Run: headless pygame with SDL's dummy video driver; simulated clock (each Clock.tick advances the game by its frame time, no real sleeping); random seed 0; keys injected as events and as key.get_pressed() state; no mouse input.
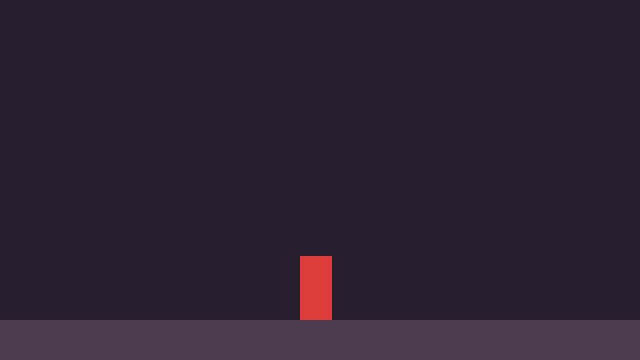
Frame 1 of 4 · flips 1–60 · no input
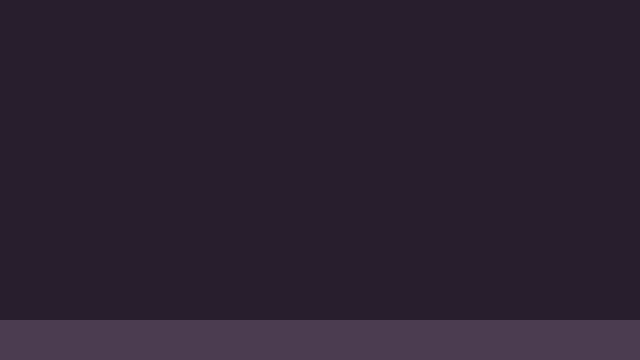
Frame 2 of 4 · flips 61–180 · tapped SPACE, RETURN · held RIGHT (→), D
Frame 3 of 4 · flips 181–300 · held DOWN (↓), S · screen unchanged from frame 2, image omitted
Frame 4 of 4 · flips 301–420 · held LEFT (←), A, UP (↑), W · screen unchanged from frame 3, image omitted

The pygame program that drew these frames:

import pygame
import sys

# --- 1. ENGINE SETUP ---
pygame.init()
SCREEN_WIDTH = 640
SCREEN_HEIGHT = 360
screen = pygame.display.set_mode((SCREEN_WIDTH, SCREEN_HEIGHT))
pygame.display.set_caption("My Blasphemous Project")

clock = pygame.time.Clock()
FPS = 60

# --- 2. GAME STATE (VARIABLES) ---
player_rect = pygame.Rect(300, 100, 32, 64)
player_speed = 4  

player_y_velocity = 0  
GRAVITY = 0.5           
JUMP_FORCE = -11       
is_grounded = False    

# --- DASH MECHANIC ---
player_facing_right = True  # Track direction so we dash the right way
is_dashing = False          # Are we currently in a dash state?
dash_timer = 0              # How long the dash lasts (in frames)
DASH_DURATION = 10          # Dash lasts for 10 frames (~0.16 seconds)
DASH_SPEED = 12             # Triple our normal speed!
dash_cooldown = 0           # Current cooldown timer (0 means ready to dash)
DASH_COOLDOWN_TIME = 45     #  Cooldown lasts 45 frames (~0.75 seconds)

floor_rect = pygame.Rect(0, 320, 640, 40)

# --- 3. MODULAR LOGIC BLOCKS (FUNCTIONS) ---

def handle_input():
    """Handles keyboard presses and returns input flags."""
    global player_y_velocity, is_grounded, player_facing_right, is_dashing, dash_timer
    
    keys = pygame.key.get_pressed()
    space_released_this_frame = False
    
    for event in pygame.event.get():
        if event.type == pygame.QUIT:
            pygame.quit()
            sys.exit()
            
        if event.type == pygame.KEYUP:
            if event.key == pygame.K_SPACE or event.key == pygame.K_w:
                space_released_this_frame = True

    # If currently dashing, freeze regular keyboard inputs!
    if is_dashing:
        return space_released_this_frame

    # Horizontal Movement & Tracking Direction
    if keys[pygame.K_a]:
        player_rect.x -= player_speed
        player_facing_right = False  # Facing Left
    if keys[pygame.K_d]:
        player_rect.x += player_speed
        player_facing_right = True   # Facing Right

    # Trigger Dash (Left Shift)
    if keys[pygame.K_LSHIFT] and dash_cooldown == 0:
        is_dashing = True
        dash_timer = DASH_DURATION
        # Give an instant burst of speed in the direction we are facing
        player_y_velocity = 0  # Clear any falling momentum when dash starts

    # Initial Jump Trigger
    if (keys[pygame.K_SPACE] or keys[pygame.K_w]) and is_grounded:
        player_y_velocity = JUMP_FORCE
        is_grounded = False

    return space_released_this_frame


def update_physics(space_released_this_frame):
    """Calculates gravity, variable jump capping, and collisions."""
    global player_y_velocity, is_grounded, is_dashing, dash_timer, dash_cooldown

    # 🌟 Handle Dash Physics State
    if is_dashing:
        # Move character at high speed based on direction
        if player_facing_right:
            player_rect.x += DASH_SPEED
        else:
            player_rect.x -= DASH_SPEED
            
        dash_timer -= 1  # Countdown the frames
        if dash_timer <= 0:
            is_dashing = False  # Dash finished, return to regular state
            dash_cooldown = DASH_COOLDOWN_TIME # 🌟 Start the cooldown penalty now!
            
        # Keep character bound to the screen limits during dash
        if player_rect.left < 0: 
            player_rect.left = 0
        if player_rect.right > SCREEN_WIDTH:    
            player_rect.right = SCREEN_WIDTH
        return  # Bypass gravity and floor calculations while dashing!

    #Regular Physics State (runs only if NOT dashing)
    
    # Countdown our recovery cooldown frame by frame until it hits 0
    if dash_cooldown > 0:
        dash_cooldown -= 1
    
    # Apply Gravity
    player_y_velocity += GRAVITY
    player_rect.y += player_y_velocity

    # Variable Jump Height Limit Check
    if player_y_velocity < 0 and space_released_this_frame:
        player_y_velocity *= 0.5 

    # Floor Collision Logic
    is_grounded = False
    if player_rect.colliderect(floor_rect):
        player_rect.bottom = floor_rect.top
        player_y_velocity = 0
        is_grounded = True


def render_screen():
    """Wipes the display buffer and draws all objects from zero."""
    screen.fill((40, 30, 45))                      # Dark Purple Background
    pygame.draw.rect(screen, (75, 60, 80), floor_rect)    # Ash Gray Floor
    pygame.draw.rect(screen, (220, 60, 60), player_rect)  # Crimson Knight Box
    pygame.display.flip()                          # Double Buffer Flip


# --- 4. THE MAIN GAME LOOP ---
running = True
while running:
    # Phase 1: Get Input
    space_released = handle_input()
    
    # Phase 2: Update positions/physics
    update_physics(space_released)
    
    # Phase 3: Draw everything
    render_screen()
    
    # Maintain frame rate
    clock.tick(FPS)

    ############################################################Now we add the knight model. He will have the existent rectangle hitbox tho
